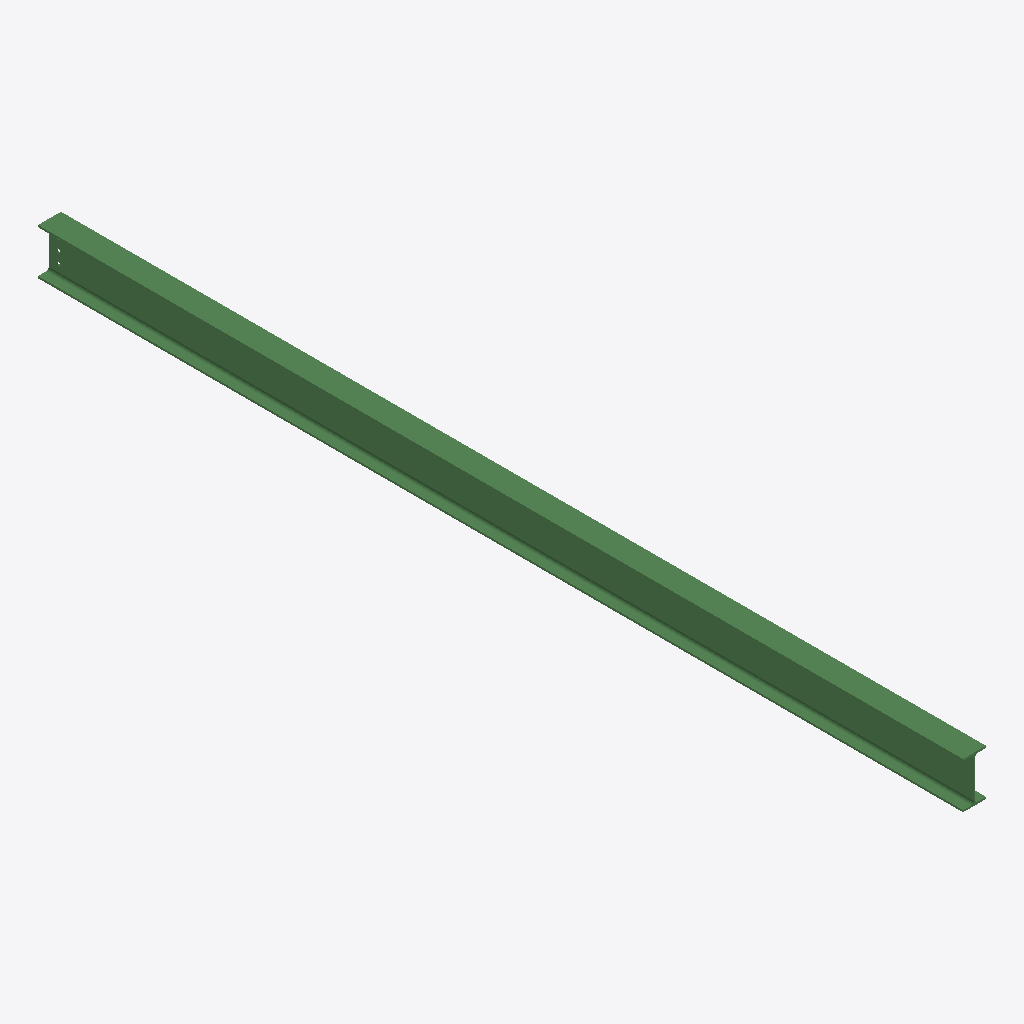
Isometric view of an IFC building model (IFC-SPF (STEP), schema IFC2X3, length unit millimetre), seen from the south-west, elements coloured by IFC class: 1 beam (green).
Extent 0.1 m × 4.8 m × 0.2 m (x, y, z). Storeys (1): Undefined at 0.00 m. Elements (1): 1 IfcBeam.

HEADER;
FILE_DESCRIPTION(('ViewDefinition[AISC_Steel_Detailing]','Option [BaseQuantities:Off]','Option [GridExport:On]','Option [Assemblies:Off]','Option [Bolts:On]','Option [Rebars:On]','Option [PourObjects:Off]','Option [Welds:On]','Option [SurfaceTreatments:On]','Option [LocationBy:0]','Option [ViewColors:Off]','Option [SectionedSpine:Off]','[2 more]'),'2;1');
FILE_NAME('b_80_Qty_2.ifc','2026-05-16T11:53:18',('GIOVANNIPC\\gcorrea'),('Structural Designer'),'IFC Database version: Work','Tekla Structures 2020 Service Pack 5, IFC Export','');
FILE_SCHEMA(('IFC2X3'));
ENDSEC;
DATA;
#37=IFCPROJECT('2G7ZFDNE16yBDU14FA92Me',#5,'Proyecto',$,$,$,$,(#11),#36);
#39=IFCSITE('2xvEzEinjBTea80yOTcujY',#5,'Obra',$,$,#38,$,$,.ELEMENT.,$,$,$,$,$);
#41=IFCBUILDING('1Y1bd57jTEqBXhMCl1RUB3',#5,'Undefined',$,$,#40,$,$,.ELEMENT.,$,$,$);
#43=IFCBUILDINGSTOREY('29hdEUCErFze9E_VIAceOd',#5,'Undefined',$,$,#42,$,$,.ELEMENT.,0.0);
#69=IFCBEAM('2ni3Lirbn7vvSoQGrVIyJY',#44,'BEAM','IPE240','IPE240',#48,#68,'IDb1b0356c-d65c-47e7-9732-690d5f4bc4e2');
ENDSEC;
